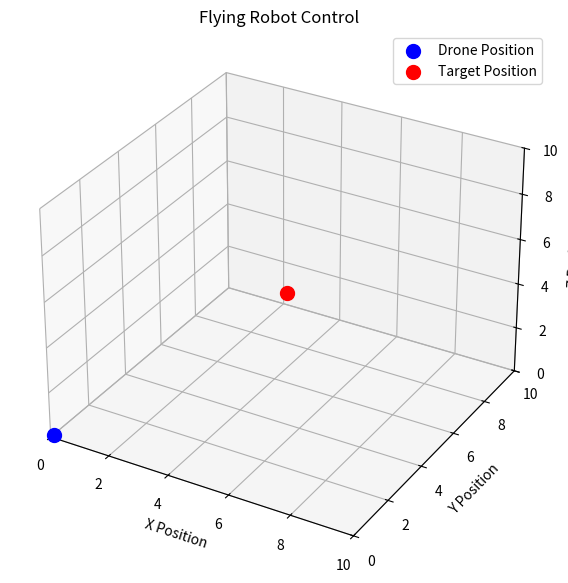
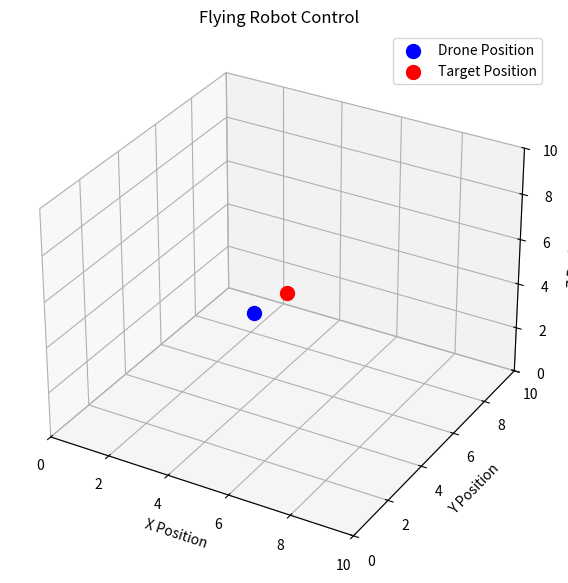
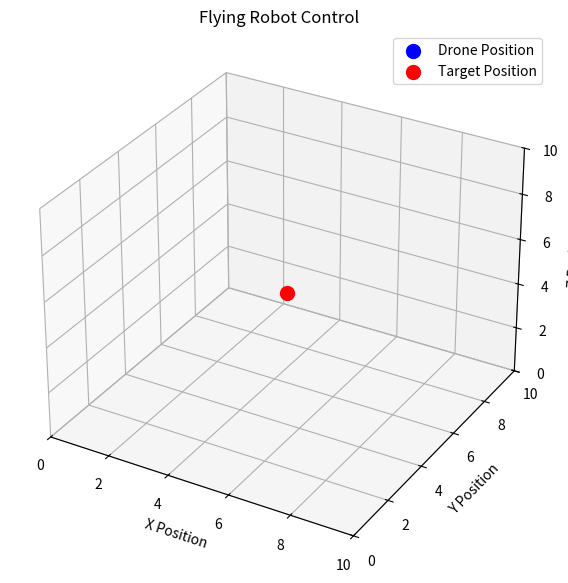
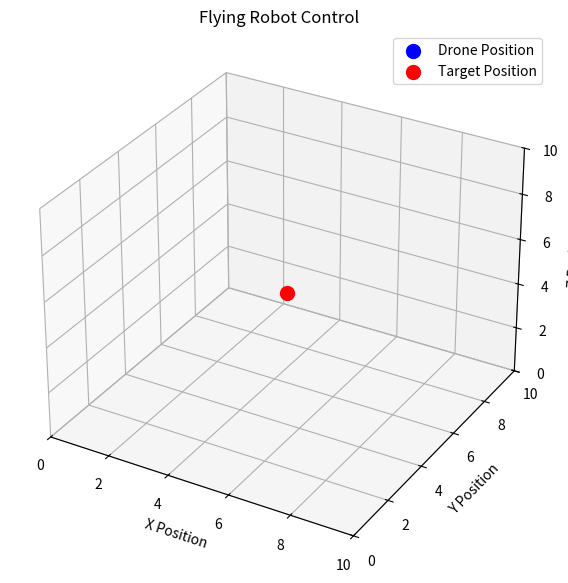
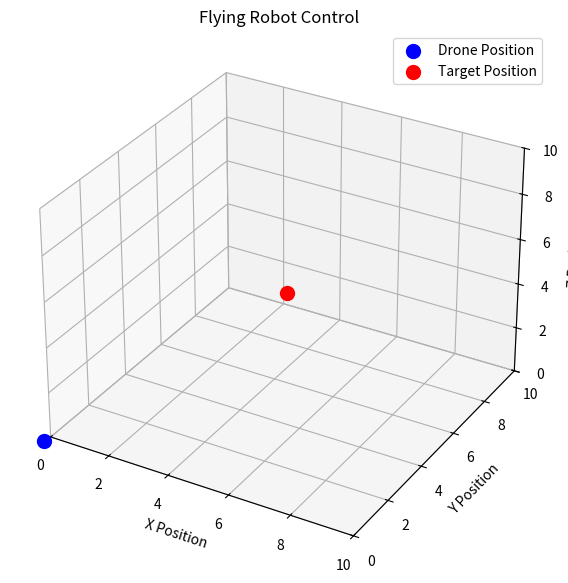
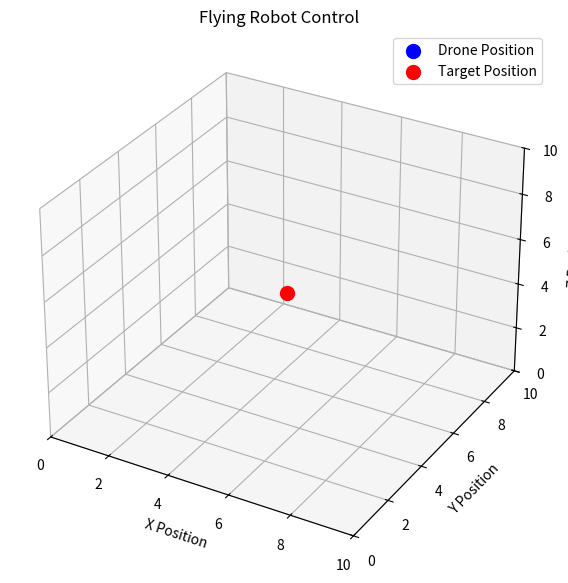
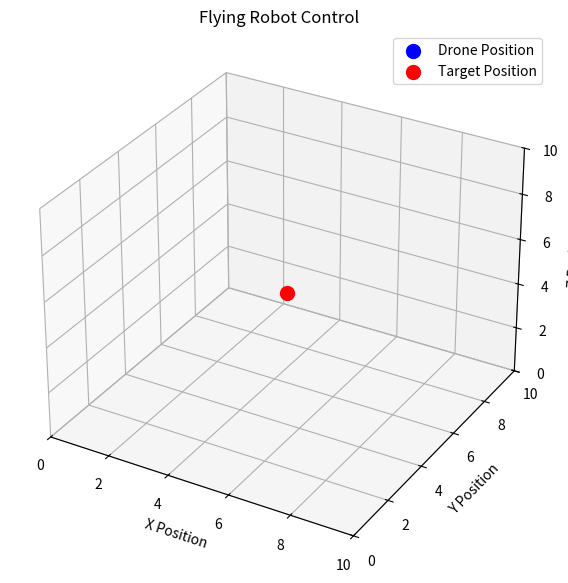
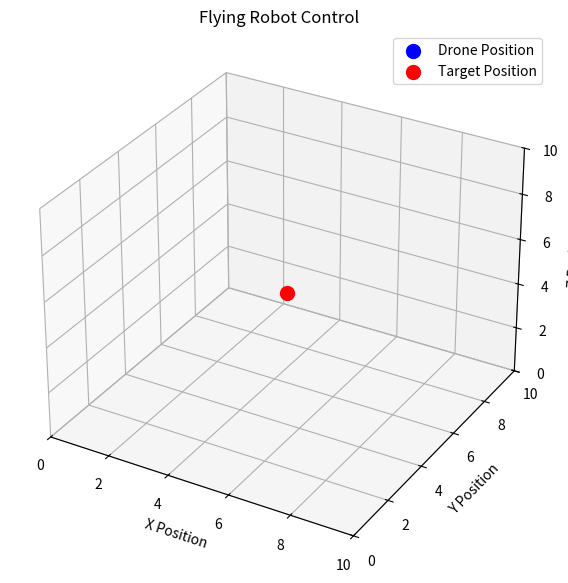
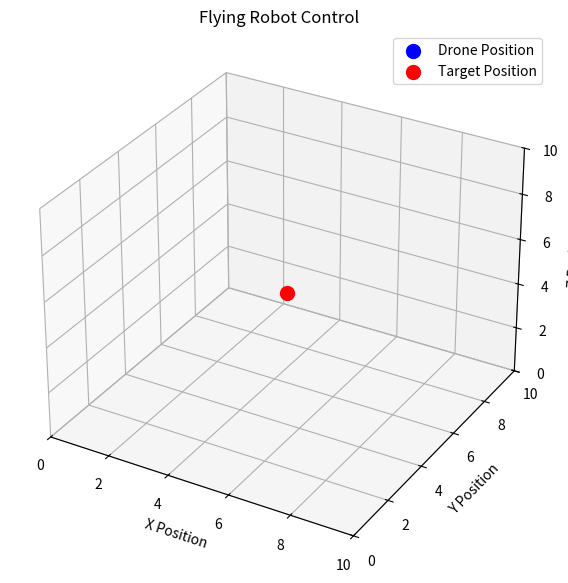
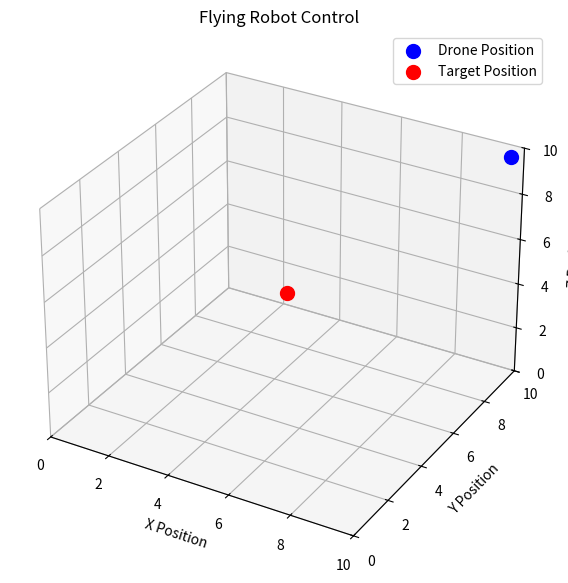

Write Python code to recreate these figures, in order.
"""
Project 669: Flying Robot Control
Description:
Flying robot control refers to the design and implementation of control systems for unmanned aerial vehicles (UAVs) or drones. These systems enable the drone to fly stably and perform tasks like navigation, obstacle avoidance, and dynamic path following. In this project, we will simulate the control of a simple quadrotor drone using PID control for position control (x, y, z) and basic stabilization. The drone will attempt to reach a target position in 3D space, considering dynamics such as acceleration and velocity.
"""

import numpy as np
import matplotlib.pyplot as plt
 
# 1. Define the Drone class with PID control
class FlyingRobot:
    def __init__(self, initial_position=np.array([0.0, 0.0, 0.0]), target_position=np.array([5.0, 5.0, 5.0])):
        self.position = initial_position  # Drone's initial position (x, y, z)
        self.target_position = target_position  # Target position to reach
        self.velocity = np.array([0.0, 0.0, 0.0])  # Initial velocity (x, y, z)
        
        # PID controller gains
        self.kp = np.array([1.0, 1.0, 1.0])  # Proportional gain
        self.ki = np.array([0.1, 0.1, 0.1])  # Integral gain
        self.kd = np.array([0.5, 0.5, 0.5])  # Derivative gain
        
        # For the PID control
        self.error_integral = np.array([0.0, 0.0, 0.0])  # Integral of the error
        self.previous_error = np.array([0.0, 0.0, 0.0])  # Previous error for derivative term
 
    def pid_control(self):
        """
        Compute the control signal using PID control.
        :return: Control signal for drone (desired acceleration in x, y, z)
        """
        # Calculate the error (difference between target and current position)
        error = self.target_position - self.position
        self.error_integral += error  # Integrate the error over time
        error_derivative = error - self.previous_error  # Derivative of the error
        
        # PID control law
        control_signal = (self.kp * error + self.ki * self.error_integral + self.kd * error_derivative)
        
        # Update the previous error for the next iteration
        self.previous_error = error
        
        return control_signal
 
    def update_position(self, dt):
        """
        Update the drone's position and velocity using PID control.
        :param dt: Time step for simulation
        """
        control_signal = self.pid_control()
        
        # Update the velocity and position (using simple dynamics: v = u * dt, x = x + v * dt)
        self.velocity += control_signal * dt
        self.position += self.velocity * dt
 
    def plot(self):
        """
        Visualize the drone's position on a 3D plot.
        """
        fig = plt.figure(figsize=(10, 7))
        ax = fig.add_subplot(111, projection='3d')
        ax.scatter(self.position[0], self.position[1], self.position[2], color='blue', s=100, label="Drone Position")
        ax.scatter(self.target_position[0], self.target_position[1], self.target_position[2], color='red', s=100, label="Target Position")
        
        ax.set_xlim([0, 10])
        ax.set_ylim([0, 10])
        ax.set_zlim([0, 10])
        
        ax.set_xlabel('X Position')
        ax.set_ylabel('Y Position')
        ax.set_zlabel('Z Position')
        ax.set_title("Flying Robot Control")
        ax.legend()
        plt.show()
 
# 2. Initialize the drone and simulate its movement
drone = FlyingRobot(initial_position=np.array([0.0, 0.0, 0.0]), target_position=np.array([5.0, 5.0, 5.0]))
 
# 3. Simulate the drone movement for 100 steps
time_steps = 100
for step in range(time_steps):
    drone.update_position(dt=0.1)  # 0.1s time step
    if step % 10 == 0:  # Plot every 10 steps
        drone.plot()